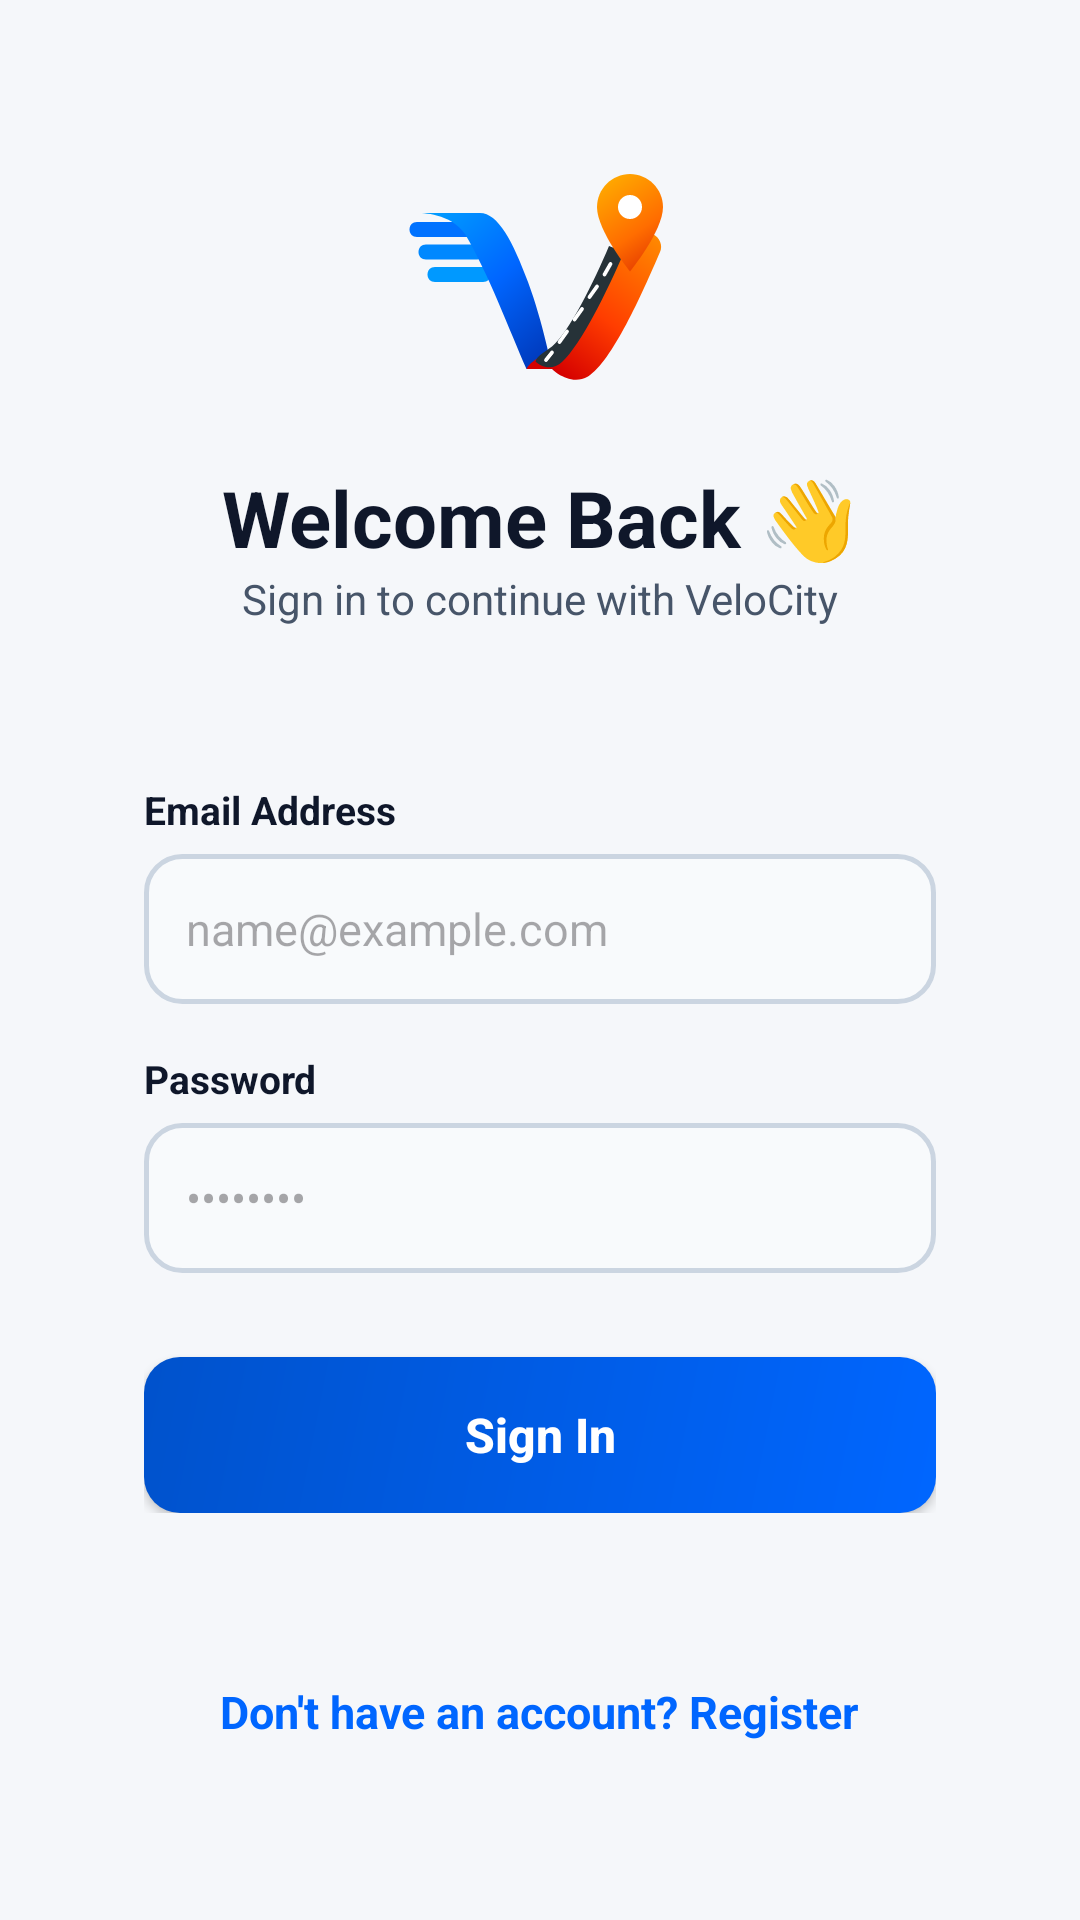

The Android layout XML behind this screen, and the referenced resources:
<!-- AndroidManifest.xml: application theme Theme.VeloCity -->
<!-- res/layout/activity_login.xml -->
<?xml version="1.0" encoding="utf-8"?>
<ScrollView xmlns:android="http://schemas.android.com/apk/res/android"
    android:layout_width="match_parent"
    android:layout_height="match_parent"
    android:fillViewport="true"
    android:background="@color/velocity_bg_light">

    <LinearLayout
        android:layout_width="match_parent"
        android:layout_height="wrap_content"
        android:orientation="vertical"
        android:gravity="center"
        android:padding="28dp">

        <ImageView
            android:layout_width="100dp"
            android:layout_height="100dp"
            android:contentDescription="Logo"
            android:src="@drawable/ic_velocity_logo" />

        <TextView
            android:id="@+id/tvLoginTitle"
            android:layout_width="wrap_content"
            android:layout_height="wrap_content"
            android:text="Welcome Back 👋"
            android:textColor="@color/velocity_text_title"
            android:textSize="26sp"
            android:textStyle="bold"
            android:layout_marginTop="12dp" />

        <TextView
            android:layout_width="wrap_content"
            android:layout_height="wrap_content"
            android:text="Sign in to continue with VeloCity"
            android:textColor="@color/velocity_text_body"
            android:textSize="14sp"
            android:layout_marginBottom="32dp" />

        <LinearLayout
            android:layout_width="match_parent"
            android:layout_height="wrap_content"
            android:background="@drawable/bg_card_rounded"
            android:orientation="vertical"
            android:padding="20dp"
            android:elevation="2dp">

            <TextView
                android:layout_width="wrap_content"
                android:layout_height="wrap_content"
                android:text="Email Address"
                android:textSize="13sp"
                android:textStyle="bold"
                android:textColor="@color/velocity_text_title" />

            <EditText
                android:id="@+id/etLoginEmail"
                android:layout_width="match_parent"
                android:layout_height="50dp"
                android:layout_marginTop="6dp"
                android:background="@drawable/bg_input_field"
                android:hint="name@example.com"
                android:inputType="textEmailAddress"
                android:paddingStart="14dp"
                android:paddingEnd="14dp"
                android:textSize="15sp" />

            <TextView
                android:layout_width="wrap_content"
                android:layout_height="wrap_content"
                android:layout_marginTop="16dp"
                android:text="Password"
                android:textSize="13sp"
                android:textStyle="bold"
                android:textColor="@color/velocity_text_title" />

            <EditText
                android:id="@+id/etLoginPassword"
                android:layout_width="match_parent"
                android:layout_height="50dp"
                android:layout_marginTop="6dp"
                android:background="@drawable/bg_input_field"
                android:hint="••••••••"
                android:inputType="textPassword"
                android:paddingStart="14dp"
                android:paddingEnd="14dp"
                android:textSize="15sp" />

            <Button
                android:id="@+id/btnLogin"
                android:layout_width="match_parent"
                android:layout_height="52dp"
                android:layout_marginTop="28dp"
                android:background="@drawable/bg_btn_primary"
                android:text="Sign In"
                android:textColor="#FFFFFF"
                android:textSize="16sp"
                android:textStyle="bold"
                android:textAllCaps="false" />

        </LinearLayout>

        <TextView
            android:id="@+id/tvRegister"
            android:layout_width="wrap_content"
            android:layout_height="wrap_content"
            android:text="Don't have an account? Register"
            android:textColor="@color/velocity_primary"
            android:textSize="15sp"
            android:textStyle="bold"
            android:padding="16dp"
            android:layout_marginTop="20dp" />

    </LinearLayout>
</ScrollView>
<!-- resources referenced by this layout -->
<resources>
  <color name="velocity_bg_light">#F5F7FA</color>
  <color name="velocity_primary">#0066FF</color>
  <color name="velocity_text_body">#475569</color>
  <color name="velocity_text_title">#0F172A</color>
  <!-- drawable bg_btn_primary (drawable) -->
  <?xml version="1.0" encoding="utf-8"?>
  <shape xmlns:android="http://schemas.android.com/apk/res/android"
      android:shape="rectangle">
      <gradient
          android:angle="135"
          android:endColor="#0052CC"
          android:startColor="#0066FF" />
      <corners android:radius="12dp" />
  </shape>
  <!-- drawable bg_input_field (drawable) -->
  <?xml version="1.0" encoding="utf-8"?>
  <shape xmlns:android="http://schemas.android.com/apk/res/android"
      android:shape="rectangle">
      <solid android:color="#F8FAFC" />
      <corners android:radius="12dp" />
      <stroke
          android:width="1.5dp"
          android:color="#CBD5E1" />
  </shape>
  <!-- drawable ic_velocity_logo: vector/xml drawable (drawable, 3591 chars, omitted) -->
  <style name="Theme.VeloCity" parent="Base.Theme.VeloCity" />
  <style name="Base.Theme.VeloCity" parent="Theme.Material3.DayNight.NoActionBar">
          <item name="colorPrimary">@color/velocity_primary</item>
          <item name="colorOnPrimary">@color/white</item>
          <item name="colorPrimaryContainer">@color/velocity_primary_container</item>
          <item name="colorSecondary">@color/velocity_accent_orange</item>
          <item name="android:windowBackground">@color/velocity_bg_light</item>
          <item name="android:statusBarColor">@color/velocity_primary_dark</item>
      </style>
  <color name="white">#FFFFFFFF</color>
  <color name="velocity_primary_container">#EBF3FF</color>
  <color name="velocity_accent_orange">#FF6D00</color>
  <color name="velocity_primary_dark">#0040A8</color>
</resources>
